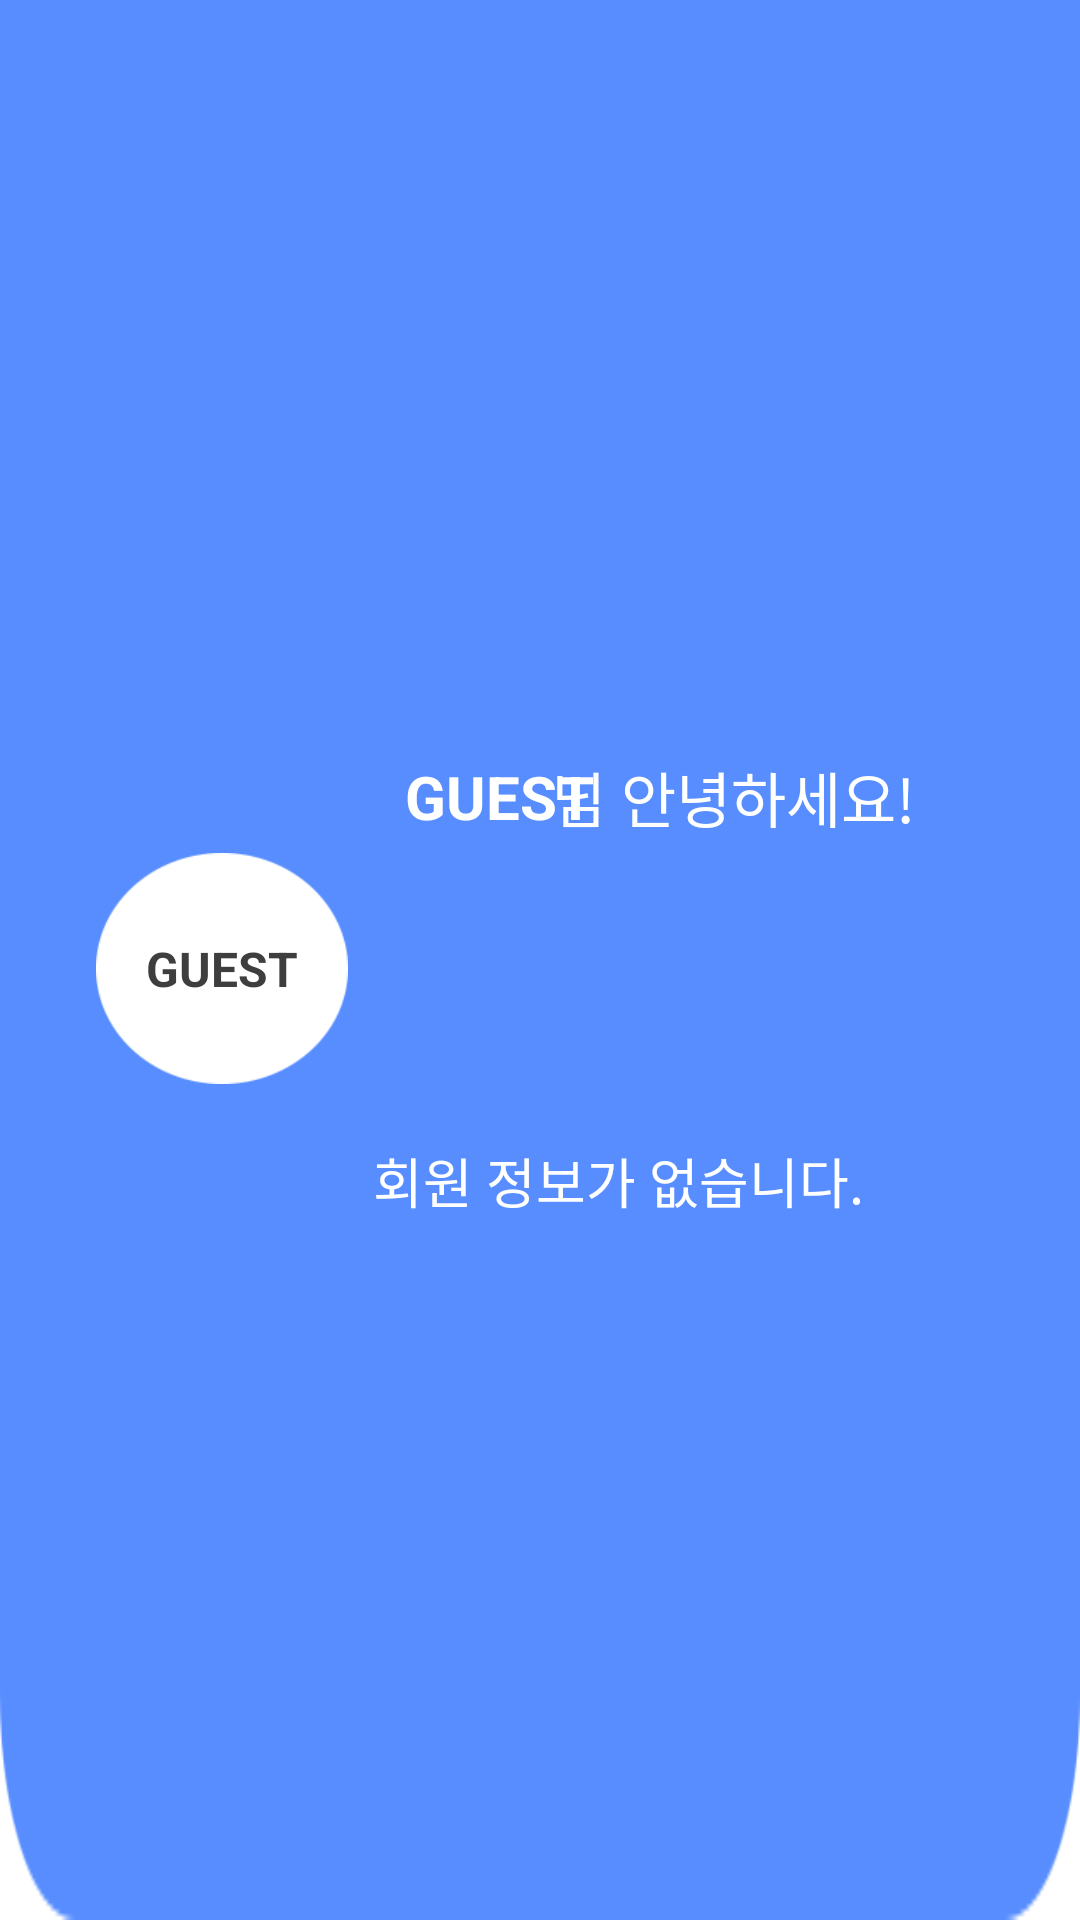

Layout XML and referenced resources for this Android screen:
<!-- AndroidManifest.xml: application theme Theme.2022RealProject_PMplusApp -->
<!-- res/layout/navigation_header.xml -->
<?xml version="1.0" encoding="utf-8"?>
<androidx.constraintlayout.widget.ConstraintLayout
    xmlns:android="http://schemas.android.com/apk/res/android"
    xmlns:app="http://schemas.android.com/apk/res-auto"
    xmlns:tools="http://schemas.android.com/tools"
    android:id="@+id/drawer_layout"
    android:layout_width="match_parent"
    android:layout_height="190dp"
    android:background="@drawable/menu_header"
    android:fitsSystemWindows="true"
    android:orientation="vertical">

   <TextView
       android:id="@+id/Login_name_Text"
       android:layout_width="wrap_content"
       android:layout_height="wrap_content"
       android:text="GUEST"
       android:textColor="@color/white"
       android:textSize="20dp"
       android:textStyle="bold"
       app:layout_constraintBottom_toBottomOf="parent"
       app:layout_constraintEnd_toEndOf="parent"
       app:layout_constraintHorizontal_bias="0.455"
       app:layout_constraintStart_toStartOf="parent"
       app:layout_constraintTop_toTopOf="parent"
       app:layout_constraintVertical_bias="0.411"
       app:layout_constraintVertical_chainStyle="packed" />

   <TextView
       android:id="@+id/textView11"
       android:layout_width="wrap_content"
       android:layout_height="wrap_content"
       android:text="회원 정보가 없습니다."
       android:textColor="#FFFFFF"
       android:textSize="18sp"
       app:layout_constraintBottom_toBottomOf="parent"
       app:layout_constraintEnd_toEndOf="parent"
       app:layout_constraintHorizontal_bias="0.634"
       app:layout_constraintStart_toStartOf="parent"
       app:layout_constraintTop_toTopOf="parent"
       app:layout_constraintVertical_bias="0.62" />

   <ImageView
       android:id="@+id/imageView"
       android:layout_width="84dp"
       android:layout_height="93dp"
       app:layout_constraintBottom_toBottomOf="parent"
       app:layout_constraintEnd_toEndOf="parent"
       app:layout_constraintHorizontal_bias="0.116"
       app:layout_constraintStart_toStartOf="parent"
       app:layout_constraintTop_toTopOf="parent"
       app:layout_constraintVertical_bias="0.505"
       app:srcCompat="@drawable/menu_circle" />

   <TextView
       android:id="@+id/textView8"
       android:layout_width="wrap_content"
       android:layout_height="wrap_content"
       android:text="Guest"
       android:textAllCaps="true"
       android:textColor="#3E3E3E"
       android:textSize="16sp"
       android:textStyle="bold"
       app:layout_constraintBottom_toBottomOf="@+id/imageView"
       app:layout_constraintEnd_toEndOf="@+id/imageView"
       app:layout_constraintStart_toStartOf="@+id/imageView"
       app:layout_constraintTop_toTopOf="@+id/imageView" />

   <TextView
       android:id="@+id/textView12"
       android:layout_width="wrap_content"
       android:layout_height="wrap_content"
       android:text="님 안녕하세요!"
       android:textColor="#FFFFFF"
       android:textSize="20sp"
       app:layout_constraintBottom_toBottomOf="parent"
       app:layout_constraintEnd_toEndOf="parent"
       app:layout_constraintHorizontal_bias="0.77"
       app:layout_constraintStart_toStartOf="parent"
       app:layout_constraintTop_toTopOf="parent"
       app:layout_constraintVertical_bias="0.411" />


</androidx.constraintlayout.widget.ConstraintLayout>
<!-- resources referenced by this layout -->
<resources>
  <!-- drawable menu_circle: png bitmap (drawable, 2978 bytes) -->
  <!-- drawable menu_header: png bitmap (drawable, 2633 bytes) -->
  <style name="Theme.2022RealProject_PMplusApp" parent="Theme.MaterialComponents.DayNight.NoActionBar">
          
          <item name="colorPrimary">@color/purple_500</item>
          <item name="colorPrimaryVariant">@color/purple_700</item>
          <item name="colorOnPrimary">@color/white</item>
          
          <item name="colorSecondary">@color/teal_200</item>
          <item name="colorSecondaryVariant">@color/teal_700</item>
          <item name="colorOnSecondary">@color/black</item>
          
          <item name="android:statusBarColor" tools:targetApi="l">#00FFFFFF</item>
          <item name="android:windowTranslucentStatus">true</item>
  
          
  
  
      </style>
  <!-- not gathered from this repository: default colours our renderer supplied (Android Studio template values) -->
  <color name="purple_500">#FF6200EE</color>
  <color name="purple_700">#FF3700B3</color>
  <color name="teal_200">#FF03DAC5</color>
  <color name="teal_700">#FF018786</color>
  <color name="black">#FF000000</color>
  <color name="white">#FFFFFFFF</color>
</resources>
